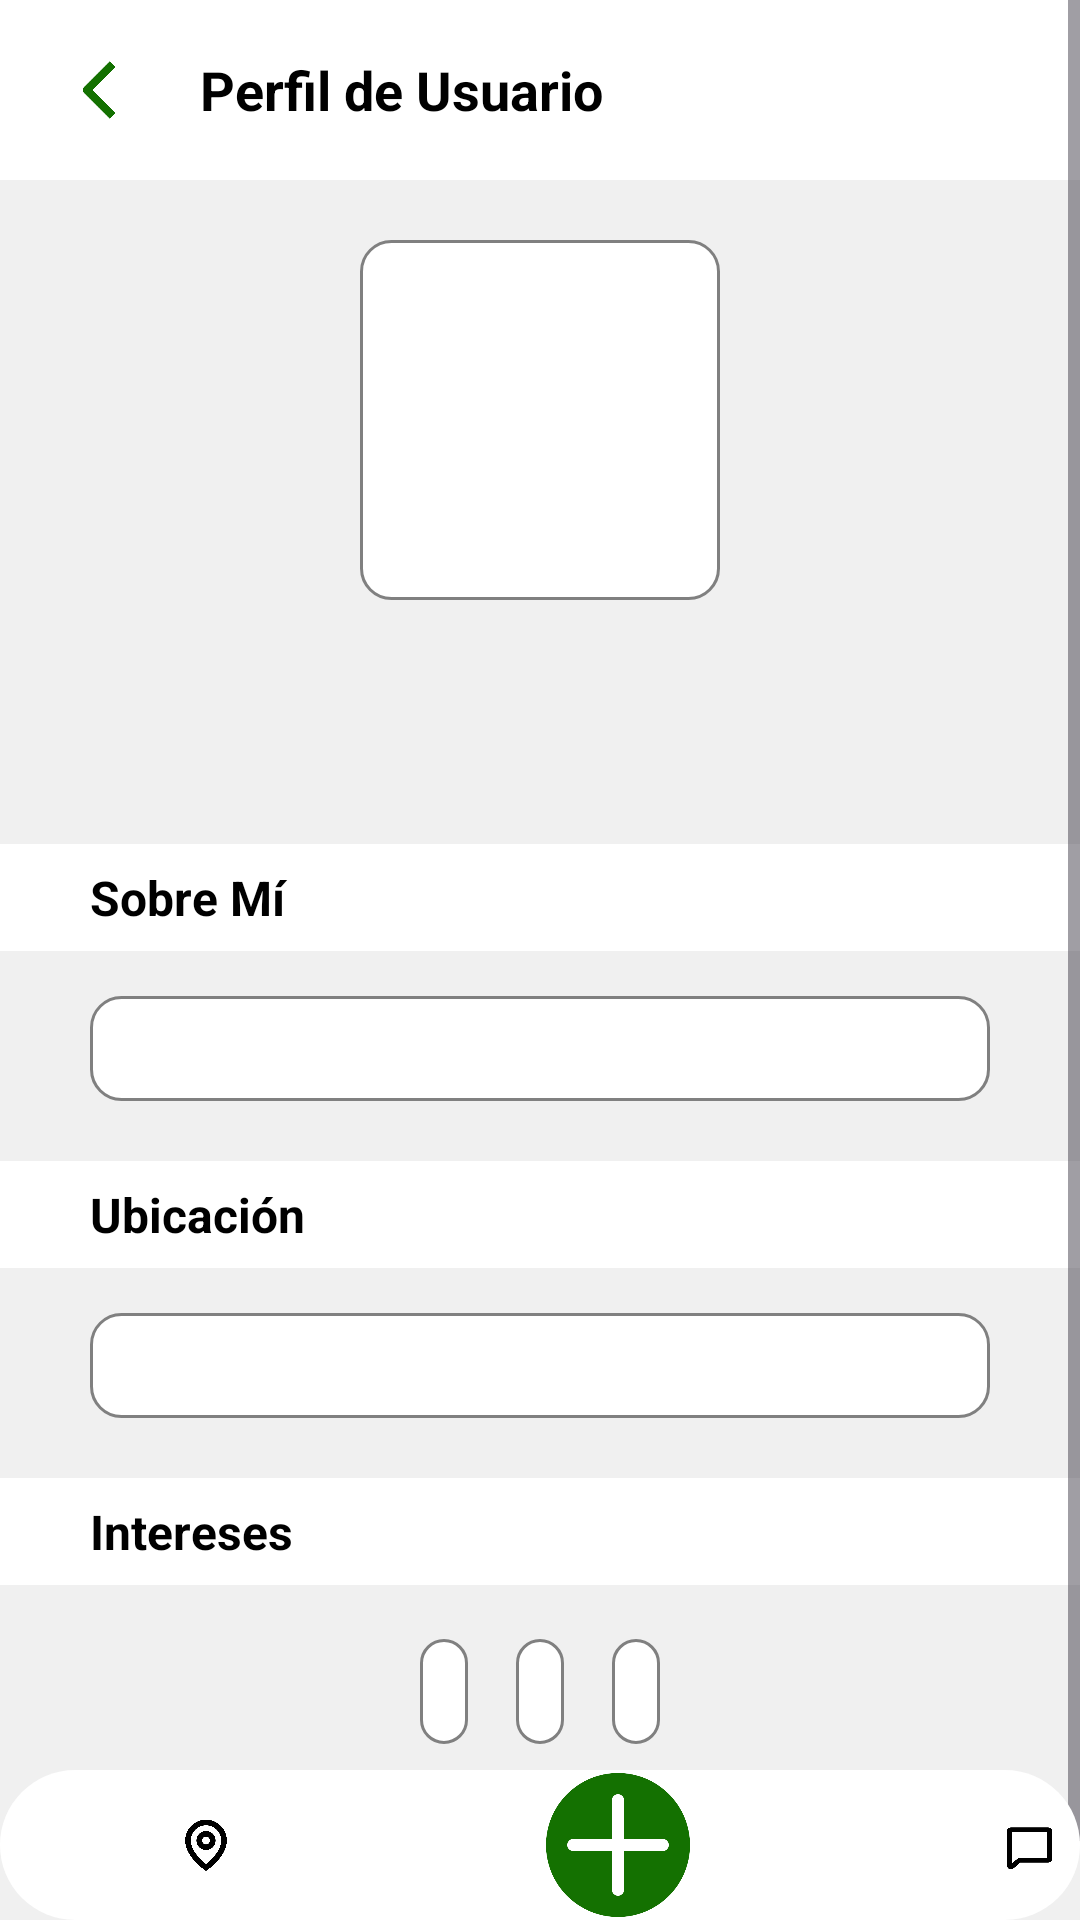

Android layout source for this screen:
<!-- AndroidManifest.xml: application theme Theme.JOIN -->
<!-- res/layout/activity_perfil_usuario.xml -->
<?xml version="1.0" encoding="utf-8"?>
<androidx.constraintlayout.widget.ConstraintLayout xmlns:android="http://schemas.android.com/apk/res/android"
    xmlns:app="http://schemas.android.com/apk/res-auto"
    xmlns:tools="http://schemas.android.com/tools"
    android:layout_width="match_parent"
    android:layout_height="match_parent"
    android:background="#F0F0F0">

    <ScrollView
        android:layout_width="match_parent"
        android:layout_height="match_parent"
        android:fillViewport="true">

        <LinearLayout
            android:layout_width="match_parent"
            android:layout_height="wrap_content"
            android:orientation="vertical"
            android:paddingBottom="20dp">


            <LinearLayout
                android:layout_width="match_parent"
                android:layout_height="60dp"
                android:gravity="center"
                android:orientation="horizontal"
                android:background="@color/white">

                <ImageView
                    android:id="@+id/imageView"
                    android:layout_width="200dp"
                    android:layout_height="wrap_content"
                    android:layout_weight="2"
                    android:onClick="onBackPressed"
                    android:padding="17dp"
                    app:srcCompat="@drawable/back" />

                <TextView
                    android:layout_width="match_parent"
                    android:layout_height="wrap_content"
                    android:layout_weight="1"
                    android:text="Perfil de Usuario"
                    android:textColor="@color/black"
                    android:textStyle="bold"
                    android:textSize="18sp"
                    android:gravity="start"/>
            </LinearLayout>


            <ImageView
                android:id="@+id/imageView29"
                android:layout_width="120dp"
                android:layout_height="120dp"
                android:layout_gravity="center"
                android:layout_marginTop="20dp"
                android:layout_marginBottom="10dp"
                android:background="@drawable/edittext_borde"
                android:contentDescription="Foto de perfil"
                android:scaleType="centerCrop" />


            <TextView
                android:id="@+id/textView30"
                android:layout_width="match_parent"
                android:layout_height="wrap_content"
                android:gravity="center"
                android:textColor="@color/black"
                android:textSize="18sp"
                android:textStyle="bold"
                android:layout_marginTop="5dp"/>


            <TextView
                android:id="@+id/textView31"
                android:layout_width="match_parent"
                android:layout_height="wrap_content"
                android:gravity="center"
                android:textColor="@color/black"
                android:textSize="14sp"
                android:layout_marginTop="3dp"/>


            <TextView
                android:layout_width="match_parent"
                android:layout_height="wrap_content"
                android:paddingStart="30dp"
                android:layout_marginTop="20dp"
                android:text="Sobre Mí"
                android:textColor="@color/black"
                android:textSize="16sp"
                android:background="@color/white"
                android:paddingTop="7dp"
                android:paddingBottom="7dp"
                android:textStyle="bold" />

            <TextView
                android:id="@+id/editTextText4"
                android:layout_width="match_parent"
                android:layout_height="wrap_content"
                android:layout_marginHorizontal="30dp"
                android:layout_marginTop="15dp"
                android:background="@drawable/edittext_borde"
                android:padding="8dp"
                android:textColor="#000000"
                android:textSize="14sp"
                android:textStyle="italic" />


            <TextView
                android:layout_width="match_parent"
                android:layout_height="wrap_content"

                android:layout_marginTop="20dp"
                android:text="Ubicación"
                android:textColor="@color/black"
                android:textSize="16sp"
                android:background="@color/white"
                android:paddingStart="30dp"
                android:paddingTop="7dp"
                android:paddingBottom="7dp"
                android:textStyle="bold" />

            <TextView
                android:id="@+id/editTextText7"
                android:layout_width="match_parent"
                android:layout_height="wrap_content"
                android:layout_marginHorizontal="30dp"
                android:layout_marginTop="15dp"
                android:background="@drawable/edittext_borde"
                android:padding="8dp"
                android:textColor="#000000"
                android:textSize="14sp"
                android:textStyle="italic" />


            <TextView
                android:layout_width="match_parent"
                android:layout_height="wrap_content"
                android:layout_marginTop="20dp"
                android:text="Intereses"
                android:textColor="@color/black"
                android:textSize="16sp"
                android:background="@color/white"
                android:paddingStart="30dp"
                android:paddingTop="7dp"
                android:paddingBottom="7dp"
                android:textStyle="bold" />

            <LinearLayout
                android:layout_width="match_parent"
                android:layout_height="wrap_content"
                android:orientation="horizontal"
                android:gravity="center_horizontal"
                android:layout_marginTop="10dp">

                <TextView
                    android:id="@+id/textCategoria1"
                    android:layout_width="wrap_content"
                    android:layout_height="wrap_content"
                    android:layout_margin="8dp"
                    android:background="@drawable/edittext_borde"
                    android:padding="8dp"
                    android:textColor="#808080"
                    android:textSize="14sp"
                    android:textStyle="italic" />

                <TextView
                    android:id="@+id/textCategoria2"
                    android:layout_width="wrap_content"
                    android:layout_height="wrap_content"
                    android:layout_margin="8dp"
                    android:background="@drawable/edittext_borde"
                    android:padding="8dp"
                    android:textColor="#808080"
                    android:textSize="14sp"
                    android:textStyle="italic" />

                <TextView
                    android:id="@+id/textCategoria3"
                    android:layout_width="wrap_content"
                    android:layout_height="wrap_content"
                    android:layout_margin="8dp"
                    android:background="@drawable/edittext_borde"
                    android:padding="8dp"
                    android:textColor="#808080"
                    android:textSize="14sp"
                    android:textStyle="italic" />
            </LinearLayout>
            <Button
                android:id="@+id/btnAmistad"
                android:layout_width="wrap_content"
                android:layout_height="wrap_content"
                android:text="Solicitar amistad"
                android:layout_gravity="center"
                android:background="@drawable/btnverde"
                android:backgroundTint="@null"
                app:backgroundTint="#147001"
                android:layout_marginTop="10dp"
                android:textColor="@android:color/white" />


        </LinearLayout>
    </ScrollView>

    <LinearLayout
        android:id="@+id/linearLayout4"
        android:layout_width="wrap_content"
        android:layout_height="50dp"
        android:background="@drawable/linear_custom_background"
        android:orientation="horizontal"
        app:layout_constraintBottom_toBottomOf="parent"
        app:layout_constraintEnd_toEndOf="parent"
        app:layout_constraintStart_toStartOf="parent">

        <ImageView
            android:id="@+id/imageView4"
            android:layout_width="match_parent"
            android:layout_height="wrap_content"
            android:layout_weight="1"
            android:padding="16dp"
            app:srcCompat="@drawable/locationegro" />

        <ImageView
            android:id="@+id/imageView10"
            android:layout_width="wrap_content"
            android:layout_height="wrap_content"
            android:layout_weight="1"
            android:padding="17dp"
            app:srcCompat="@drawable/listas" />

        <ImageView
            android:id="@+id/imageView7"
            android:layout_width="match_parent"
            android:layout_height="wrap_content"
            android:layout_weight="1"
            android:padding="1dp"
            app:srcCompat="@drawable/masnormal" />

        <ImageView
            android:id="@+id/imageView2"
            android:layout_width="match_parent"
            android:layout_height="wrap_content"
            android:layout_weight="1"
            android:padding="16dp"
            app:srcCompat="@drawable/chat" />

        <ImageView
            android:id="@+id/imageView8"
            android:layout_width="match_parent"
            android:layout_height="wrap_content"
            android:layout_weight="1"
            android:padding="15dp"
            app:srcCompat="@drawable/userverde" />

    </LinearLayout>

</androidx.constraintlayout.widget.ConstraintLayout>
<!-- resources referenced by this layout -->
<resources>
  <color name="black">#FF000000</color>
  <color name="white">#FFFFFFFF</color>
  <!-- drawable back: png bitmap (drawable, 7094 bytes) -->
  <!-- drawable btnverde (drawable) -->
  <?xml version="1.0" encoding="utf-8"?>
  <shape xmlns:android="http://schemas.android.com/apk/res/android"
      android:shape="rectangle">
      <solid android:color="#147101" />
      <corners android:radius="50dp" />
  </shape>
  <!-- drawable chat: png bitmap (drawable, 10415 bytes) -->
  <!-- drawable edittext_borde (drawable) -->
  <?xml version="1.0" encoding="utf-8"?>
  <shape xmlns:android="http://schemas.android.com/apk/res/android"
      android:shape="rectangle">
  
      <solid android:color="#FFFFFF" />
      <stroke
          android:width="1dp"
          android:color="#808080" />
      <corners android:radius="10dp" />
      <padding
          android:left="5dp"
          android:top="5dp"
          android:right="5dp"
          android:bottom="5dp" />
  
  </shape>
  <!-- drawable linear_custom_background (drawable) -->
  <?xml version="1.0" encoding="utf-8"?>
  <shape xmlns:android="http://schemas.android.com/apk/res/android"
      android:shape="rectangle">
  
      <solid android:color="#FFFFFF" />
      <corners android:radius="50dp" />
  </shape>
  <!-- drawable locationegro: png bitmap (drawable, 24009 bytes) -->
  <!-- drawable masnormal: png bitmap (drawable, 15985 bytes) -->
  <!-- drawable userverde: png bitmap (drawable, 23292 bytes) -->
  <style name="Theme.JOIN" parent="Base.Theme.JOIN" />
  <style name="Base.Theme.JOIN" parent="Theme.Material3.DayNight.NoActionBar">
          <item name="android:statusBarColor">#147001</item>
          <item name="android:windowLightStatusBar">false</item>
      </style>
</resources>
